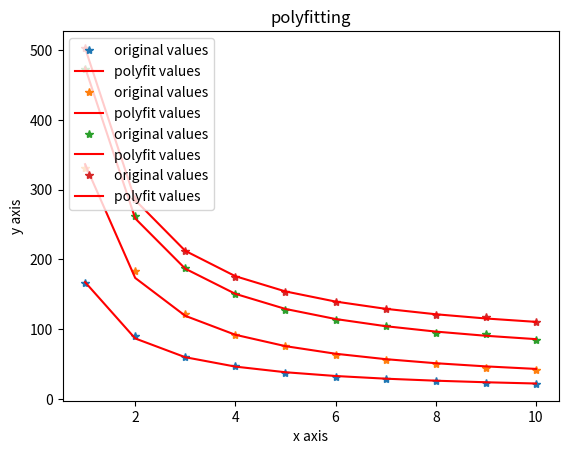

Source code (Python):
import math

import numpy as np
import matplotlib.pyplot as plt
import numpy as np
from scipy.optimize import curve_fit

model_prediction_lr = dict()
model_prediction_lr[1] = 165.75
model_prediction_lr[2] = 90.397
model_prediction_lr[3] = 60.809
model_prediction_lr[4] = 47.405
model_prediction_lr[5] = 37.815
model_prediction_lr[6] = 31.915
model_prediction_lr[7] = 28.169
model_prediction_lr[8] = 26.331
model_prediction_lr[9] = 23.561
model_prediction_lr[10] = 21.652

instance_weighting = dict()
instance_weighting[1] = 331.2
instance_weighting[2] = 184.08
instance_weighting[3] = 122.49
instance_weighting[4] = 92.361
instance_weighting[5] = 75.365
instance_weighting[6] = 62.748
instance_weighting[7] = 55.749
instance_weighting[8] = 50.834
instance_weighting[9] = 44.401
instance_weighting[10] = 41.059

feature_selection = dict()
feature_selection[1] = 473.51
feature_selection[2] = 262.26
feature_selection[3] = 187.76
feature_selection[4] = 150.66
feature_selection[5] = 127.76
feature_selection[6] = 113.56
feature_selection[7] = 104.15
feature_selection[8] = 95.268
feature_selection[9] = 92.695
feature_selection[10] = 84.836

VFL_training = dict()
VFL_training[1] = 502.56
VFL_training[2] = 286.73
VFL_training[3] = 212.41
VFL_training[4] = 175.11
VFL_training[5] = 152.92
VFL_training[6] = 139.23
VFL_training[7] = 129.44
VFL_training[8] = 120.72
VFL_training[9] = 118.01
VFL_training[10] = 109.69


def fitInverse(the_map):
    def funcinv(x, a, b):
        return b + a / x

    x, y = [], []
    for k, v in the_map.items():
        x.append(k)
        y.append(v)

    xxx = np.array(x)
    yyy = np.array(y)

    params = np.array([1, 1])

    popt, pcov = curve_fit(funcinv, xxx, yyy, params)

    yvals = funcinv(xxx, popt[0], popt[1])

    print(popt, pcov)
    resultstr = str(popt[1]) + "+ " + str(popt[0]) + "/x"

    print(resultstr)

    plt.plot(xxx, yyy, '*', label='original values')
    plt.plot(xxx, yvals, 'r', label='polyfit values')
    plt.xlabel('x axis')
    plt.ylabel('y axis')
    plt.legend(loc=2)
    plt.title('polyfitting')
    plt.show()


def fitMultiple(the_map):
    x, y = [], []
    for k, v in the_map.items():
        x.append(k)
        y.append(v)

    xxx = np.array(x)
    yyy = np.array(y)

    z1 = np.polyfit(xxx, yyy, 3)
    p1 = np.poly1d(z1)

    print("p1=", p1)

    print("p1=", list(p1))

    resultstr = ""
    index = len(list(p1))-1
    for ele in list(p1):
        resultstr += str(ele) + " * x**"+str(index) + "+ "
        index = index-1
    print(resultstr)

    yvals = p1(xxx)

    plt.plot(xxx, yyy, '*', label='original values')
    plt.plot(xxx, yvals, 'r', label='polyfit values')
    plt.xlabel('x axis')
    plt.ylabel('y axis')
    plt.legend(loc=2)
    plt.title('polyfitting')
    plt.show()

def verify():
    print("\n verify Model prediction lr......")
    for x in range(1, 200, 1):
        if x in model_prediction_lr:
            v = model_prediction_lr[x]
        else:
            v = "NA"
        y7 = 0.0001027894491128785 * x**7+ 0.0012976062091488304 * x**6+ -0.1386430964051121 * x**5+ 2.5909637600534943 * x**4+ -22.571013043602264 * x**3+ 105.617636227275 * x**2+ -268.9089490557764 * x**1+ 349.16299999995675
        y8 = 0.0002442735890399334 * x ** 9 + -0.012182762895561037 * x ** 8 + 0.2603451057931334 * x ** 7 + -3.109628819123638 * x ** 6 + 22.668589465264354 * x ** 5 + -103.031392871345 * x ** 4 + 283.77762548815707 * x ** 3 + -425.09279548605645 * x ** 2 + 222.05119559215828 * x ** 1 + 168.23800001369372 * x ** 0
        y3 = -0.6298690753690737 * x**3+ 13.2699079254079 * x**2+ -91.70643512043496 * x**1+ 237.40973333333287 * x**0
        yInv = 6.09377075279683+ 161.444662942579/x
        print(x, v, yInv)

    print("\n verify instance_weighting lr......")
    for x in range(1, 200, 1):
        if x in instance_weighting:
            v = instance_weighting[x]
        else:
            v = "NA"
        y7 = 0.0002070728291299603 * x**7+ 0.00039450163404392696 * x**6+ -0.19472933823604105 * x**5+ 3.9560234759976978 * x**4+ -36.14301356524817 * x**3+ 177.69921639096137 * x**2+ -480.47295707350673 * x**1+ 666.3431999999762 * x**0
        y8 = -0.00034992283946815044 * x**9+ 0.017642038688577152 * x**8+ -0.3809591600123898 * x**7+ 4.610705902295765 * x**6+ -34.40089143168662 * x**5+ 164.26152932434852 * x**4+ -506.44890697663277 * x**3+ 1001.0821226435963 * x**2+ -1249.131892396004 * x**1+ 951.590999979428 * x**0
        y3 = -1.2502097902097866 * x**3+ 26.38759032634027 * x**2+ -183.15656351981323 * x**1+ 475.65603333333246 * x**0
        yInv = 10.569445316823112+ 325.9142691796053/x
        print(x, v, yInv)

    print("\n verify feature_selection lr......")
    for x in range(1, 200, 1):
        if x in feature_selection:
            v = feature_selection[x]
        else:
            v = "NA"
        y7 = -0.004284564659195404 * x**7+ 0.17878303104562376 * x**6+ -3.1128454820229954 * x**5+ 29.377076172035274 * x**4+ -163.36474069862723 * x**3+ 544.7100882046798 * x**2+ -1056.7503272995432 * x**1+ 1122.4823999994287 * x**0
        y8 = -0.0002057457010372915 * x**9+ 0.00991185515768368 * x**8+ -0.20810719243794604 * x**7+ 2.516314583066748 * x**6+ -19.503388018895347 * x**5+ 101.80427811616404 * x**4+ -363.5988204446018 * x**3+ 875.7229953950146 * x**2+ -1350.2069785357016 * x**1+ 1226.9739999884878 * x**0
        y3 = -1.7678648018647984 * x**3+ 36.92449650349644 * x**2+ -251.96506293706256 * x**1+ 668.2397333333322 * x**0
        yInv = 42.574153980931875+ 432.4790678336969/x
        print(x, v, yInv)


    print("\n verify VFL_training lr......")
    for x in range(1, 200, 1):
        if x in VFL_training:
            v = VFL_training[x]
        else:
            v = "NA"
        y7 = -0.004706757703079375 * x**7+ 0.19551642156848478 * x**6+ -3.3853075980357454 * x**5+ 31.733587575375203 * x**4+ -175.05423925315745 * x**3+ 578.0518386184868 * x**2+ -1107.3595310462952 * x**1+ 1178.3799999993971 * x**0
        y8 = -0.00017606371250155833 * x**9+ 0.008769345237070247 * x**8+ -0.19177166003100726 * x**7+ 2.4284097219613416 * x**6+ -19.730690391622808 * x**5+ 107.31546179691485 * x**4+ -393.94771106464395 * x**3+ 956.7323590863967 * x**2+ -1457.2546507586367 * x**1+ 1307.1999999886762 * x**0
        y3 = -1.8160955710955657 * x**3+ 37.79739510489501 * x**2+ -256.63378205128146 * x**1+ 700.3369999999984 * x**0
        yInv = 66.9453565626985+ 436.11481024283364/x
        print(x, v, yInv)


print("\nModel prediction lr......")
# fitMultiple(model_prediction_lr)
fitInverse(model_prediction_lr)

print("\ninstance_weighting......")
# fitMultiple(instance_weighting)
fitInverse(instance_weighting)

print("\nfeature_selection......")
# fitMultiple(feature_selection)
fitInverse(feature_selection)

print("\nVFL_training......")
# fitMultiple(VFL_training)
fitInverse(VFL_training)

verify()